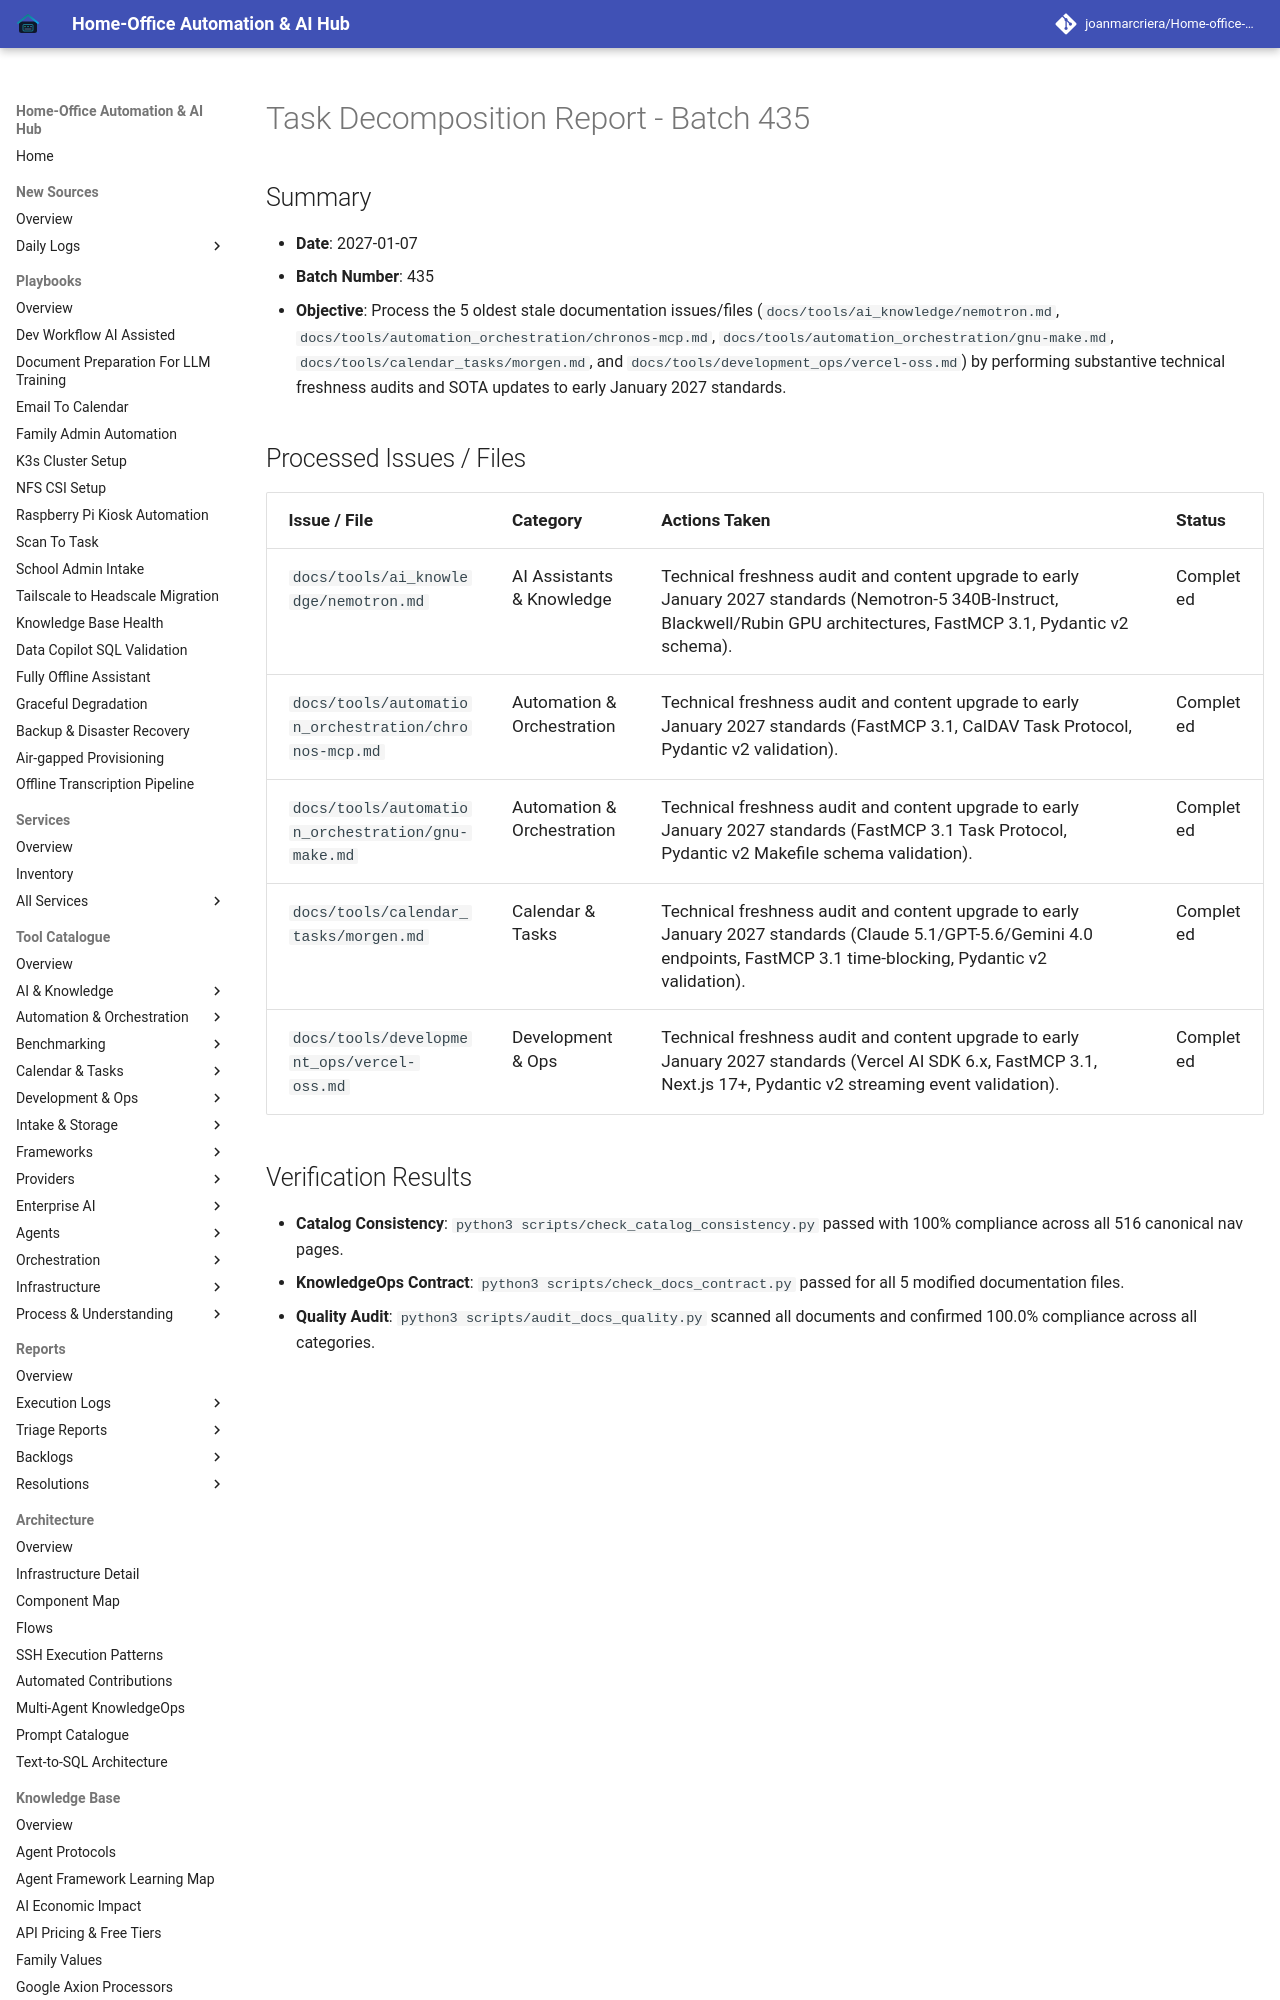

repository: joanmarcriera/Home-office-automations · page: reports/task-decomposition-batch-435/index.html · generator: mkdocs

# Task Decomposition Report - Batch 435

## Summary
- **Date**: 2027-01-07
- **Batch Number**: 435
- **Objective**: Process the 5 oldest stale documentation issues/files (`docs/tools/ai_knowledge/nemotron.md`, `docs/tools/automation_orchestration/chronos-mcp.md`, `docs/tools/automation_orchestration/gnu-make.md`, `docs/tools/calendar_tasks/morgen.md`, and `docs/tools/development_ops/vercel-oss.md`) by performing substantive technical freshness audits and SOTA updates to early January 2027 standards.
